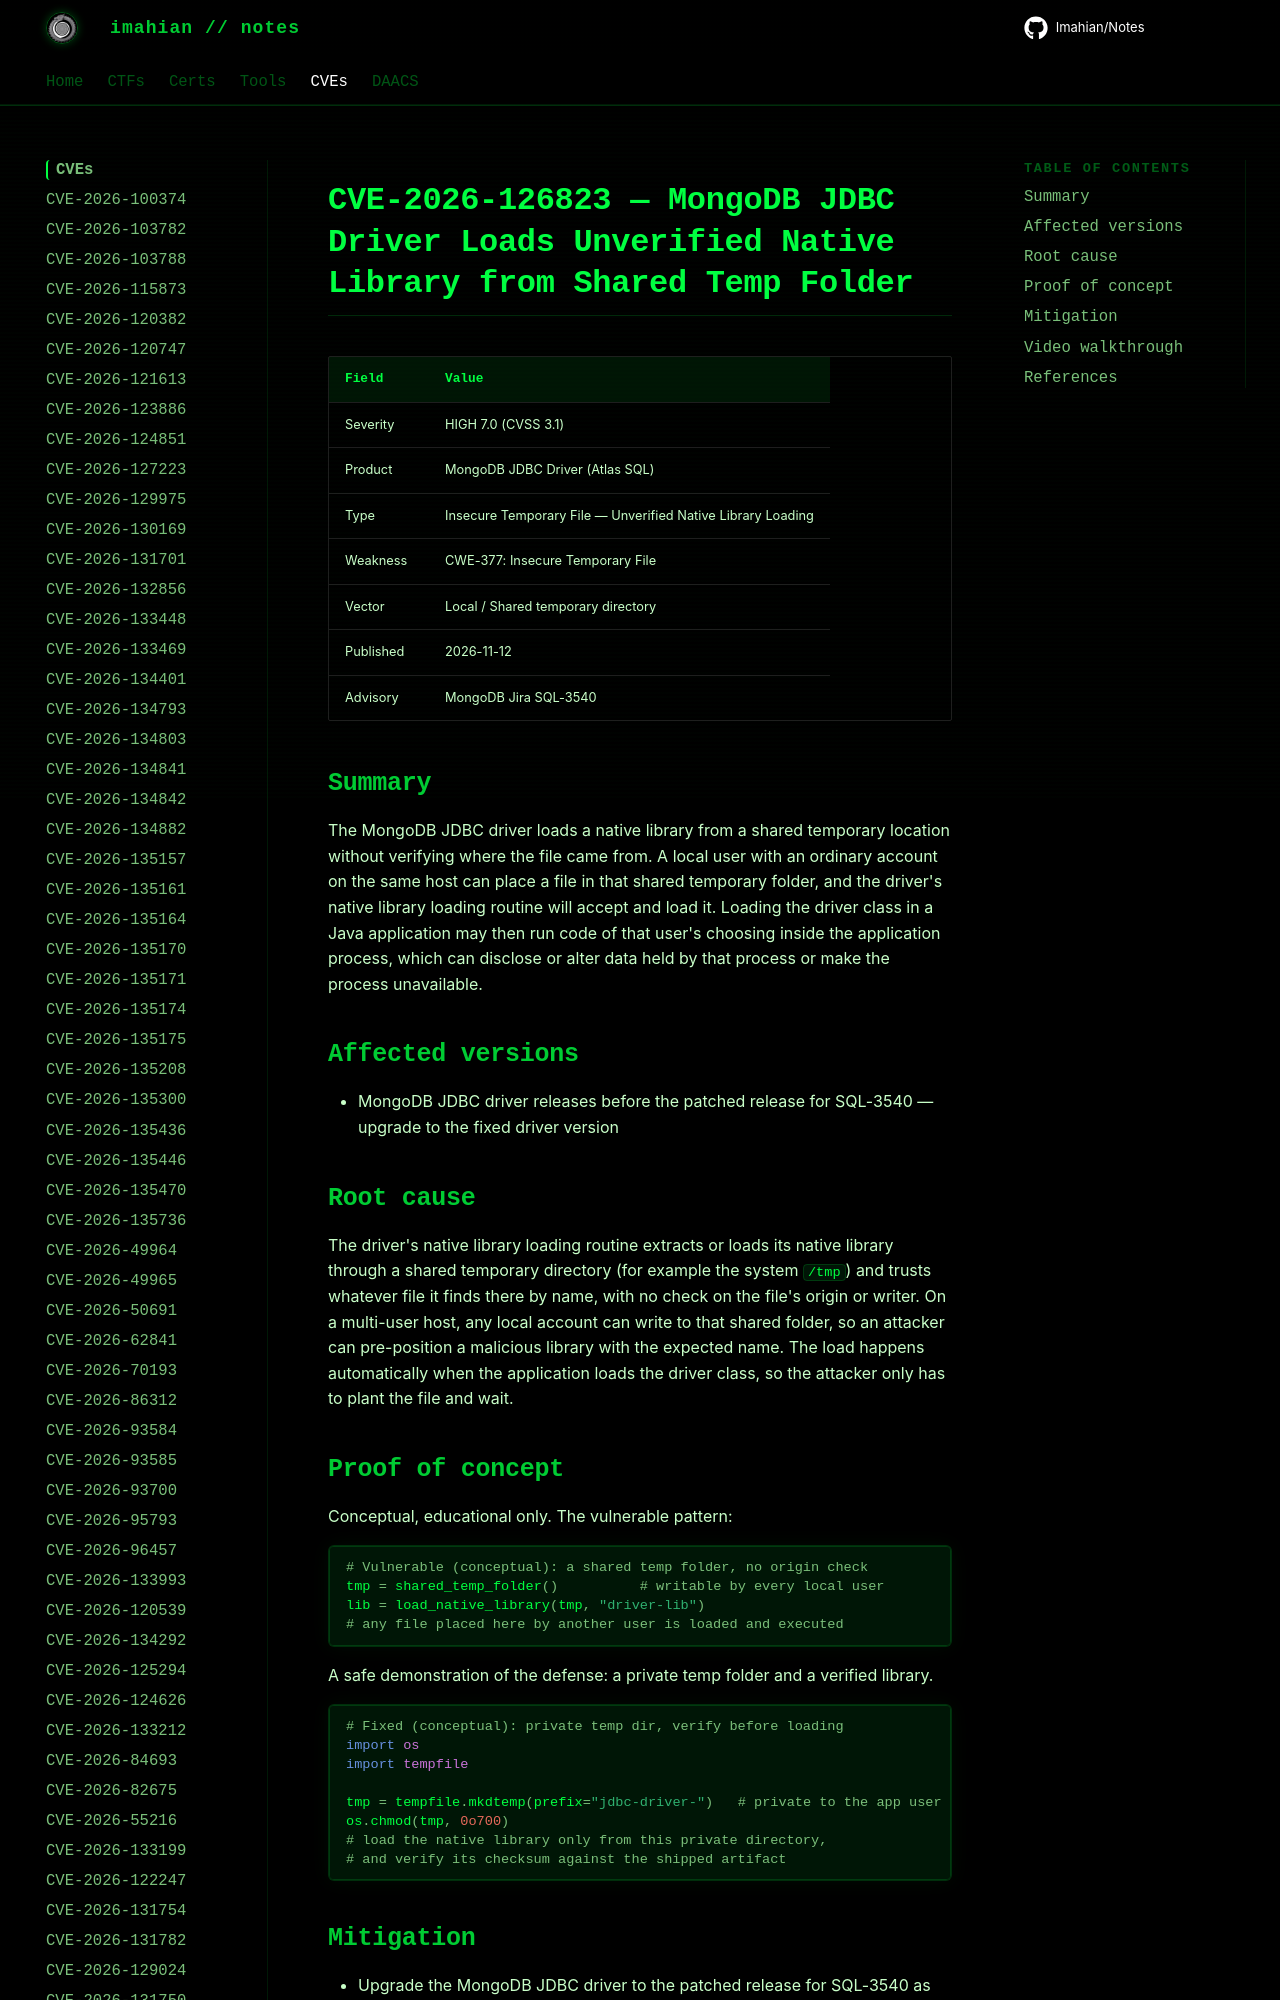

repository: Imahian/Notes · page: CVEs/CVE-2026-126823/index.html · generator: mkdocs

# CVE-2026-126823 — MongoDB JDBC Driver Loads Unverified Native Library from Shared Temp Folder

| Field | Value |
|---|---|
| Severity | HIGH 7.0 (CVSS 3.1) |
| Product | MongoDB JDBC Driver (Atlas SQL) |
| Type | Insecure Temporary File — Un
